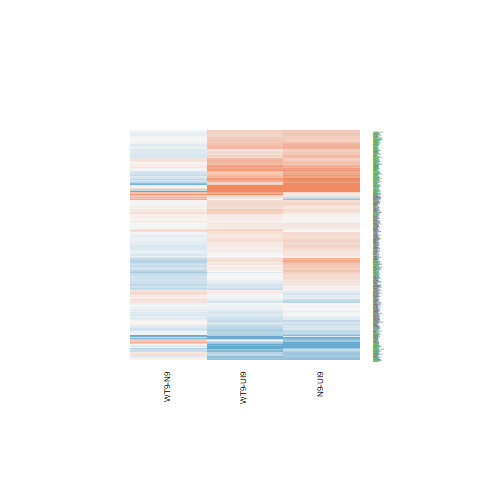

Source data for this figure (header and first rows):
N9-UI9.logFC, N9-UI9.AveExpr, N9-UI9.t, N9-UI9.P.Value, N9-UI9.adj.P.Val, N9-UI9.B, WT9-UI9.logFC, WT9-UI9.AveExpr, WT9-UI9.t, WT9-UI9.P.Value, WT9-UI9.adj.P.Val, WT9-UI9.B, WT9-N9.logFC, WT9-N9.AveExpr, WT9-N9.t, WT9-N9.P.Value, WT9-N9.adj.P.Val, WT9-N9.B
0.1493, 6.232, 1.387, 0.1867, 0.3262, -6.37, 0.2427, 6.232, 2.249, 0.04075, 0.1203, -4.906, 0.09341, 6.232, 0.9378, 0.3639, 0.7, -5.987
0.3407, 5.84, 2.973, 0.009882, 0.03815, -3.62, 0.4671, 5.84, 4.079, 0.001079, 0.009303, -1.308, 0.1264, 5.84, 1.197, 0.2506, 0.6043, -5.678
0.03273, 7.024, 0.3439, 0.736, 0.8292, -7.326, 0.1111, 7.024, 1.168, 0.2619, 0.431, -6.577, 0.07833, 7.024, 0.8872, 0.3896, 0.7198, -6.087
-0.4483, -0.3472, -0.8268, 0.4219, 0.5752, -5.441, 0.1352, -0.3472, 0.2516, 0.8049, 0.8854, -5.633, 0.5835, -0.3472, 1.167, 0.2624, 0.6147, -4.646
0.03171, 5.728, 0.2733, 0.7885, 0.8655, -7.222, -0.09114, 5.728, -0.7884, 0.4433, 0.6155, -6.823, -0.1229, 5.728, -1.137, 0.2742, 0.6261, -5.717
0.2708, 2.793, 1.352, 0.1975, 0.3381, -5.809, 0.1591, 2.793, 0.7827, 0.4466, 0.6179, -6.267, -0.1117, 2.793, -0.6028, 0.5561, 0.8278, -5.665
-0.1197, 2.444, -0.5367, 0.5997, 0.7276, -6.408, -0.3027, 2.444, -1.347, 0.1989, 0.3597, -5.544, -0.1829, 2.444, -0.8704, 0.3984, 0.7261, -5.332
0.5506, 7.777, 6.079, 2.5786360026169e-05, 0.0004901, 2.264, 0.5085, 7.777, 5.602, 5.99679964361822e-05, 0.001313, 1.499, -0.0421, 7.777, -0.5025, 0.6229, 0.8586, -6.409
0.5177, 4.848, 4.026, 0.001198, 0.008204, -1.412, -0.00739, 4.848, -0.05617, 0.956, 0.9763, -7.016, -0.5251, 4.848, -4.383, 0.0005934, 0.0467, -0.1016
0.08843, 7.041, 0.7694, 0.4542, 0.6045, -7.077, -0.2123, 7.041, -1.842, 0.08629, 0.202, -5.643, -0.3008, 7.041, -2.81, 0.01365, 0.1876, -3.212
0.5461, 4.735, 3.894, 0.001557, 0.009911, -1.626, 0.7272, 4.735, 5.179, 0.00013, 0.002222, 0.9809, 0.1811, 4.735, 1.42, 0.1771, 0.5239, -5.261
0.8762, 6.837, 8.953, 3.02020305944409e-07, 1.88502328882545e-05, 6.909, 0.8257, 6.837, 8.422, 6.36237398804178e-07, 5.51659732615838e-05, 6.222, -0.05055, 6.837, -0.5615, 0.5831, 0.8402, -6.327
0.3048, 5.848, 2.151, 0.04901, 0.1251, -5.166, 0.08423, 5.848, 0.5871, 0.5663, 0.7157, -6.986, -0.2206, 5.848, -1.678, 0.115, 0.4391, -5.064
0.2243, 2.171, 0.6559, 0.5223, 0.6638, -6.281, -0.07334, 2.171, -0.2096, 0.8369, 0.906, -6.341, -0.2976, 2.171, -0.9313, 0.3672, 0.7025, -5.246
-1.065, 4.828, -4.623, 0.0003728, 0.003478, -0.1455, -0.587, 4.828, -2.658, 0.01846, 0.06846, -3.941, 0.4781, 4.828, 2.212, 0.0437, 0.3016, -4.018
0.3028, 6.932, 2.361, 0.03289, 0.09277, -4.884, 0.2217, 6.932, 1.727, 0.1056, 0.2329, -5.829, -0.0811, 6.932, -0.6826, 0.5057, 0.7955, -6.251
0.9353, -0.9627, 1.076, 0.2997, 0.4534, -5.091, 1.133, -0.9627, 1.327, 0.2051, 0.367, -4.776, 0.1981, -0.9627, 0.2566, 0.8011, 0.9352, -4.959
0.362, 6.333, 3.004, 0.009287, 0.03636, -3.618, 0.1827, 6.333, 1.514, 0.1517, 0.2998, -6.089, -0.1794, 6.333, -1.606, 0.1301, 0.4604, -5.207
0.09999, 5.261, 0.7143, 0.4865, 0.6328, -6.929, -0.06132, 5.261, -0.4397, 0.6667, 0.7935, -6.977, -0.1613, 5.261, -1.238, 0.2356, 0.5897, -5.543
0.1861, -0.7369, 0.3548, 0.7279, 0.8235, -5.688, -0.01225, -0.7369, -0.02274, 0.9822, 0.9905, -5.618, -0.1983, -0.7369, -0.406, 0.6907, 0.8894, -4.991
-0.1102, 3.825, -0.7131, 0.4873, 0.6337, -6.609, -0.2198, 3.825, -1.438, 0.1719, 0.3264, -5.746, -0.1096, 3.825, -0.7567, 0.4615, 0.7649, -5.697
0.3374, 4.002, 2.156, 0.04854, 0.1243, -4.797, 0.3021, 4.002, 1.952, 0.07074, 0.1752, -5.035, -0.03522, 4.002, -0.2442, 0.8105, 0.9389, -6.015
-0.5362, 0.193, -1.28, 0.2208, 0.3658, -5.165, -0.06554, 0.193, -0.1664, 0.8702, 0.9262, -5.866, 0.4707, 0.193, 1.212, 0.2451, 0.599, -4.67
0.5781, 3.828, 2.337, 0.03442, 0.09618, -4.484, 0.13, 3.828, 0.5145, 0.6148, 0.7548, -6.653, -0.4481, 3.828, -1.954, 0.07058, 0.3643, -4.346
-0.04567, 4.334, -0.2824, 0.7817, 0.8603, -6.968, -0.2403, 4.334, -1.499, 0.1556, 0.3055, -5.795, -0.1946, 4.334, -1.285, 0.2192, 0.5735, -5.316
0.4296, 3.706, 1.786, 0.09526, 0.2015, -5.358, 0.5094, 3.706, 2.122, 0.05176, 0.1413, -4.701, 0.07984, 3.706, 0.3633, 0.7217, 0.9016, -5.943
0.09519, 3.692, 0.6096, 0.5517, 0.6874, -6.68, -0.308, 3.692, -1.961, 0.06965, 0.1733, -4.956, -0.4032, 3.692, -2.743, 0.01562, 0.2015, -2.992
0.2806, 6.658, 2.692, 0.01725, 0.05771, -4.244, 0.3497, 6.658, 3.366, 0.004484, 0.02528, -2.814, 0.06907, 6.658, 0.7165, 0.4852, 0.7787, -6.204
0.6404, 5.787, 5.516, 7.00357691578718e-05, 0.0009884, 1.374, 0.8488, 5.787, 7.329, 3.26855889111338e-06, 0.0001715, 4.61, 0.2084, 5.787, 1.965, 0.06906, 0.3609, -4.62
0.6053, 7.386, 5.104, 0.0001495, 0.001754, 0.4683, 0.2708, 7.386, 2.276, 0.03871, 0.1158, -4.947, -0.3345, 7.386, -3.045, 0.008554, 0.1512, -2.802
-0.02305, 7.017, -0.2114, 0.8355, 0.8987, -7.367, -0.06033, 7.017, -0.5522, 0.5893, 0.7352, -7.109, -0.03728, 7.017, -0.3679, 0.7183, 0.9003, -6.417
-0.06051, -0.6997, -0.1092, 0.9146, 0.949, -5.708, 0.3695, -0.6997, 0.667, 0.5154, 0.6742, -5.405, 0.43, -0.6997, 0.8467, 0.4111, 0.7329, -4.815
0.8324, 6.696, 6.53, 1.19315479647693e-05, 0.0002809, 3.113, 0.8647, 6.696, 6.756, 8.21039593446937e-06, 0.0003275, 3.597, 0.03232, 6.696, 0.2758, 0.7866, 0.9275, -6.446
0.1708, 8.506, 1.71, 0.1089, 0.2219, -6.057, -0.02435, 8.506, -0.2435, 0.8111, 0.8894, -7.322, -0.1951, 8.506, -2.104, 0.05349, 0.3271, -4.552
0.1743, 5.672, 1.51, 0.1529, 0.2832, -6.141, 0.07196, 5.672, 0.6195, 0.5453, 0.699, -6.94, -0.1023, 5.672, -0.9552, 0.3553, 0.6926, -5.908
-0.1759, 2.199, -0.6201, 0.5449, 0.6824, -6.234, 0.3366, 2.199, 1.24, 0.2348, 0.4011, -5.601, 0.5125, 2.199, 1.961, 0.06957, 0.3625, -4.043
-0.5278, 0.3549, -1.252, 0.2305, 0.3774, -5.206, -0.3217, 0.3549, -0.7959, 0.4391, 0.6117, -5.568, 0.2061, 0.3549, 0.5221, 0.6096, 0.8533, -5.078
0.009814, 3.706, 0.0565, 0.9557, 0.9735, -6.875, 0.06048, 3.706, 0.3527, 0.7294, 0.8384, -6.706, 0.05067, 3.706, 0.3146, 0.7576, 0.9136, -5.943
-0.06566, 6.505, -0.6875, 0.5027, 0.6474, -7.105, -0.05207, 6.505, -0.5472, 0.5927, 0.7375, -7.079, 0.01358, 6.505, 0.1531, 0.8804, 0.9625, -6.438
0.4068, 6.664, 3.238, 0.005803, 0.02575, -3.182, 0.2489, 6.664, 1.983, 0.06689, 0.1684, -5.402, -0.1579, 6.664, -1.357, 0.1957, 0.5461, -5.565
0.5176, 8.233, 5.3, 0.000104, 0.001338, 0.8063, 0.5716, 8.233, 5.851, 3.84152828143715e-05, 0.0009607, 1.937, 0.05397, 8.233, 0.5974, 0.5596, 0.8298, -6.376
0.1752, 5.103, 1.412, 0.1792, 0.3171, -6.161, 0.3055, 5.103, 2.493, 0.0255, 0.08576, -4.31, 0.1304, 5.103, 1.139, 0.2732, 0.6247, -5.623
1.088, 5.489, 8.661, 4.53217198013793e-07, 2.46713722828561e-05, 6.602, 1.125, 5.489, 8.901, 3.24389133787397e-07, 3.33598146120544e-05, 7.007, 0.03686, 5.489, 0.3259, 0.7492, 0.91, -6.287
0.7482, 5.313, 6.503, 1.24872761417036e-05, 0.0002893, 3.209, 0.7696, 5.313, 6.724, 8.6554577281621e-06, 0.0003384, 3.666, 0.02136, 5.313, 0.2038, 0.8414, 0.9487, -6.297
0.2831, 7.405, 2.956, 0.01022, 0.03906, -3.782, 0.35, 7.405, 3.653, 0.002524, 0.01701, -2.283, 0.0669, 7.405, 0.7546, 0.4627, 0.7658, -6.221
0.4355, 2.241, 1.5, 0.1553, 0.2862, -5.397, 0.9444, 2.241, 3.272, 0.005423, 0.02897, -2.261, 0.5089, 2.241, 1.963, 0.06937, 0.3621, -4.079
0.03639, 7.294, 0.3731, 0.7145, 0.8136, -7.334, 0.08873, 7.294, 0.9128, 0.3765, 0.5508, -6.86, 0.05234, 7.294, 0.5785, 0.5719, 0.8361, -6.332
0.09027, 5.359, 0.5419, 0.5962, 0.7245, -7.003, 0.1731, 5.359, 1.073, 0.3009, 0.4729, -6.482, 0.08281, 5.359, 0.5368, 0.5997, 0.8478, -6.115
-1.963, 3.758, -7.645, 2.00746120902546e-06, 8.17578637211866e-05, 5.287, -1.548, 3.758, -6.463, 1.33707908420877e-05, 0.0004556, 3.423, 0.415, 3.758, 1.697, 0.1113, 0.4339, -4.588
0.4275, 6.596, 2.647, 0.01887, 0.06154, -4.325, -0.2383, 6.596, -1.464, 0.1648, 0.317, -6.17, -0.6658, 6.596, -4.419, 0.0005537, 0.04541, -0.1143
0.05849, 5.798, 0.4933, 0.6293, 0.7506, -7.125, 0.06032, 5.798, 0.5151, 0.6143, 0.7544, -7.006, 0.001836, 5.798, 0.01668, 0.9869, 0.9963, -6.353
0.1651, 0.02888, 0.3222, 0.7519, 0.839, -5.83, 0.3897, 0.02888, 0.7657, 0.4563, 0.6264, -5.499, 0.2246, 0.02888, 0.4783, 0.6396, 0.8653, -5.064
-0.3553, 3.32, -1.68, 0.1145, 0.2298, -5.408, -0.1786, 3.32, -0.8727, 0.3972, 0.5717, -6.29, 0.1767, 3.32, 0.896, 0.385, 0.7158, -5.497
0.328, 5.107, 2.379, 0.03179, 0.09047, -4.64, 0.5282, 5.107, 3.833, 0.001758, 0.01313, -1.703, 0.2003, 5.107, 1.586, 0.1347, 0.4679, -5.095
0.413, 4.657, 2.146, 0.04945, 0.1257, -4.978, 0.07928, 4.657, 0.409, 0.6886, 0.8099, -6.883, -0.3337, 4.657, -1.868, 0.08241, 0.383, -4.607
0.01799, 5.685, 0.1484, 0.8841, 0.9296, -7.223, 0.08313, 5.685, 0.6932, 0.4993, 0.6607, -6.875, 0.06514, 5.685, 0.5787, 0.5718, 0.8361, -6.164
0.459, 3.38, 2.589, 0.02113, 0.06688, -3.873, 0.3342, 3.38, 1.911, 0.07629, 0.1851, -4.955, -0.1248, 3.38, -0.764, 0.4573, 0.7633, -5.612
0.3409, -0.3273, 0.6412, 0.5315, 0.6713, -5.591, -0.1818, -0.3273, -0.3409, 0.7381, 0.8446, -5.622, -0.5226, -0.3273, -1.043, 0.3141, 0.6605, -4.726
0.05147, 9.238, 0.4395, 0.6669, 0.7772, -7.391, -0.2047, 9.238, -1.744, 0.1025, 0.2278, -5.903, -0.2562, 9.238, -2.354, 0.03332, 0.2682, -4.137
1.24, 1.322, 4.095, 0.001046, 0.007429, -0.6586, 0.9554, 1.322, 3.063, 0.00824, 0.03885, -2.52, -0.2846, 1.322, -1.067, 0.3035, 0.6501, -5.03
... 544 more rows
